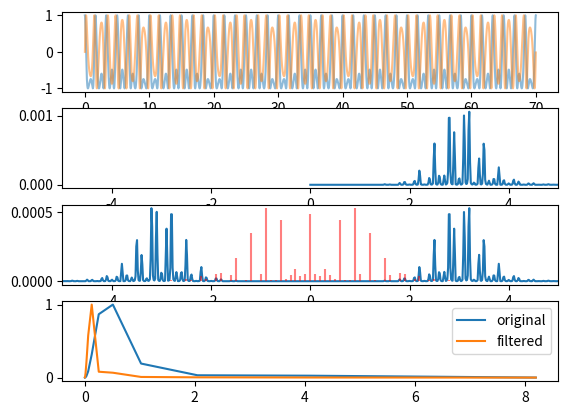

Recreate this plot in Python.

import itertools

import numpy as np
import matplotlib.pyplot as plt
from scipy import signal
from scipy.special import jn
from numpy.typing import NDArray


SENSOR_FREQUENCY = 24.e9
LIGHT_OF_SPEED = 3.e8
ALPHA = 4 * np.pi * SENSOR_FREQUENCY / LIGHT_OF_SPEED


def butter_bandpass(lowcut: float, highcut: float, fs: int, order: int=5) -> NDArray:
    nyq = 0.5 * fs
    low = lowcut / nyq
    high = highcut / nyq
    sos = signal.butter(order, [low, high], analog=False, btype='band', output='sos')
    return sos


def apply_bandpass_filter(
        data: NDArray, lowcut: float, highcut: float, fs: int, order: int=5) -> NDArray:
    sos_values = butter_bandpass(lowcut, highcut, fs, order)
    filtered = signal.sosfiltfilt(sos_values, data, axis=-1)
    return filtered


def calculate_signal_power(data: NDArray, times: NDArray, step: int, window: int) -> tuple[NDArray, NDArray]:
    power_array = []
    time_array = []
    for i in range(0, len(data)-window, step):
        segment = data[i:i+window]
        power = np.sqrt(np.mean(segment * np.conj(segment)))
        power_array.append(power)
        time_array.append(times[i])
    return np.array(power_array), np.array(time_array)


def calculate_bessel_coeff(n_degree: int, amplitude: float) -> float:
    return jn(n_degree, ALPHA * amplitude)


def calculate_bessel_coeff_list(n_degree: list[int], amplitude: list[float]) -> list[float]:
    result = [calculate_bessel_coeff(n, amp) for n, amp in zip(n_degree, amplitude)]
    return result


def generate_waves(
        fs: int, time_range: float, d_list: list[float], freq_list: list[float],
        initial_position: list[float]) -> tuple[NDArray, NDArray, NDArray]:
    # make waves
    length = int(fs * time_range)
    times = np.arange(length) / fs
    # phase
    phase = np.zeros_like(times)
    for d, f, init_p in zip(d_list, freq_list, initial_position):
        phase += ALPHA * d * np.sin(2 * np.pi * f * times) + ALPHA * init_p
    # waves
    i_wave = np.cos(phase)
    q_wave = np.sin(phase)
    iq_wave = i_wave + 1j * q_wave
    return times, iq_wave, phase


def calculate_fft(wave: NDArray, fs: int) -> tuple[NDArray, NDArray]:
    # multiply window function
    fft_window = 2**(int(np.log2(len(wave))))
    wave_with_window = wave[:fft_window] * np.hanning(fft_window)
    # fft
    fft_result = np.fft.fft(wave_with_window, fft_window)
    fft_freq = np.fft.fftfreq(fft_window, 1/fs)
    return fft_result, fft_freq


def get_abs_without_minus_frequency(fft_result: NDArray, fft_freq: NDArray) -> tuple[NDArray, NDArray]:
    # amp
    _fft_amp = np.abs(fft_result) / len(fft_result)
    fft_amp = _fft_amp[:len(_fft_amp)//2]
    fft_amp[1:] += _fft_amp[-1:-len(_fft_amp)//2:-1]
    # fft_amp[0] = 0.
    fft_freq = fft_freq[:len(fft_freq)//2]
    return fft_amp, fft_freq


def calculate_theoretical_iq_coeff(
        d_list: list[float], f_list: list[float], max_n_degree: int) \
            -> tuple[list[float], list[float]]:
    degree_list = [n for n in range(-abs(max_n_degree), abs(max_n_degree) + 1)]
    bessel_list = []
    frequency_list = []
    for d, f in zip(d_list, f_list):
        bessel = calculate_bessel_coeff_list(degree_list, [d] * len(degree_list))
        freq = [f * n for n in degree_list]
        bessel_list.append(bessel)
        frequency_list.append(freq)
    # main
    combination_indices = itertools.product(*[range(len(lst)) for lst in bessel_list])
    result_coeff_list = []
    result_freq_list = []
    for indices in combination_indices:
        coeff = 1.
        sum_freq = 0.
        for i, bessel, freq in zip(indices, bessel_list, frequency_list):
            coeff *= bessel[i]
            sum_freq += freq[i]
        result_coeff_list.append(coeff)
        result_freq_list.append(sum_freq)
    return result_coeff_list, result_freq_list


def allan_variance(x, max_tau_exp=10):
    N = len(x)
    tau_values = []
    allan_variances = []
    print(x.shape)

    # 2の累乗でスケールを取る
    tau_values = [2**i for i in range(1, max_tau_exp+1)]
    taus = []

    for tau in tau_values:
        m = N // tau  # スロット数
        if m <= 1:
            continue

        # 各スロットの平均を計算
        averages = [np.mean(x[i * tau: (i + 1) * tau]) for i in range(m)]

        # 隣接スロット間の変動を計算
        delta_x = np.diff(averages)

        # アラン分散を計算
        allan_var = 0.5 * np.mean(delta_x * delta_x.conj())

        taus.append(tau)
        allan_variances.append(allan_var)

    return np.array(taus), np.array(allan_variances)



def main():
    # prepare
    fs = 500
    time_range = 70.
    # amplitudes, frequency list, delta phase list
    # mix
    d_list = [200.e-6, 4.e-3]
    f_list = [1., 0.3]
    init_theta_list = [0., 0.]
    # # mix
    # d_list = [1.e-3, 5.e-3]
    # f_list = [0.5, 0.3]
    # init_theta_list = [0., 0.]
    # # heart
    # d_list = [200.e-6]
    # f_list = [1.]
    # init_theta_list = [np.pi/2, np.pi/2]
    # # respiration
    # d_list = [5.e-3]
    # f_list = [0.3]
    # init_theta_list = [np.pi/2, np.pi/2]
    # waves
    init_position_list = [theta / ALPHA for theta in init_theta_list]
    times, iq_wave, phase = generate_waves(fs, time_range, d_list, f_list, init_position_list)

    # bandpass filter
    lowcut = 3.
    highcut = 10.
    iq_filtered = apply_bandpass_filter(iq_wave, lowcut, highcut, fs, order=5)

    # power
    iq_power, power_times = calculate_signal_power(iq_filtered, times, 5, fs//1)

    # fft
    # fft_result, fft_freq = calculate_fft(iq_wave, fs)
    fft_result, fft_freq = calculate_fft(iq_filtered, fs)
    fft_all_amp = np.abs(fft_result) / len(fft_result)
    fft_amp_without_minus, fft_freq_without_minus = get_abs_without_minus_frequency(
        fft_result, fft_freq)
    # shift: minus to plus
    fft_all_amp = np.fft.fftshift(fft_all_amp)
    fft_freq = np.fft.fftshift(fft_freq)

    # predict theoretical coefficients
    theoretical_coeffs, theoretical_freq = calculate_theoretical_iq_coeff(d_list, f_list, 10)
    abs_theoretical_coeffs = np.abs(theoretical_coeffs)
    _fft_amp_max = np.max(fft_all_amp)
    _abs_thoretical_max = np.max(abs_theoretical_coeffs)
    abs_theoretical_coeffs = abs_theoretical_coeffs * (_fft_amp_max / _abs_thoretical_max)

    # allan variance
    taus, allan_vars = allan_variance(iq_wave, max_tau_exp=12)
    taus_filtered, allan_vars_filterd = allan_variance(iq_filtered, max_tau_exp=12)

    # plot
    n_plot = 4
    plt.subplot(n_plot, 1, 1)
    plt.plot(times, np.real(iq_wave), alpha=0.5)
    plt.plot(times, np.imag(iq_wave), alpha=0.5)
    # plt.plot(times, np.real(iq_filtered), alpha=0.5)
    # plt.plot(times, np.imag(iq_filtered), alpha=0.5)
    # plt.plot(times, np.abs(iq_filtered), c='black', alpha=0.5)
    # plt.plot(power_times, iq_power, c='black', alpha=0.5)

    plt.subplot(n_plot, 1, 2)
    plt.plot(fft_freq_without_minus, fft_amp_without_minus)
    plt.xlim(-5., 5.)

    plt.subplot(n_plot, 1, 3)
    plt.plot(fft_freq, fft_all_amp)
    plt.vlines(theoretical_freq, 0., abs_theoretical_coeffs, color='red', alpha=0.5)
    plt.xlim(-5., 5.)

    plt.subplot(n_plot, 1, 4)
    plt.plot(taus / fs, allan_vars / np.max(allan_vars), label='original')
    plt.plot(taus_filtered / fs, allan_vars_filterd / np.max(allan_vars_filterd), label='filtered')
    plt.legend()
    plt.show()


if __name__ == '__main__':
    main()
